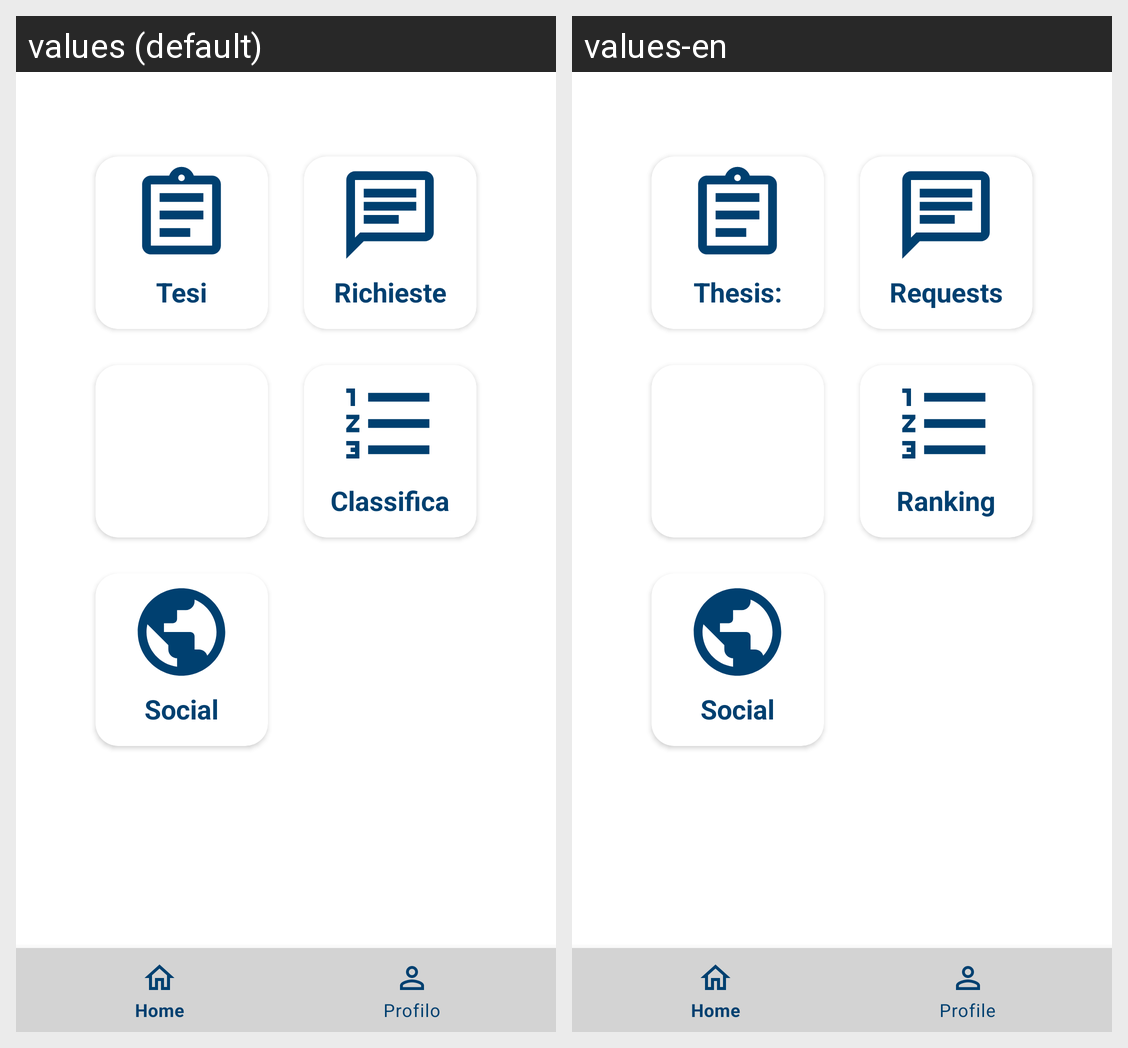

Strings drawn on this Android screen and how each of the app's shown locales translates them:
Android screen res/layout/fragment_home_studente.xml rendered under 2 locales, left to right: values (default), values-en. Device: Nexus 5 (rendered at 1080×1920; each locale shown at half size, 540×960, under a caption strip naming it); theme Theme.LaureApp.
Strings drawn on this screen, with the default value and each locale's value (text and hints the layout hard-codes, and strings that could not be matched under every locale, appear in the picture but are not listed):

tesi
  values: Tesi
  values-en: Thesis:

richieste
  values: Richieste
  values-en: Requests

classifica
  values: Classifica
  values-en: Ranking

social
  values: Social
  values-en: Social
